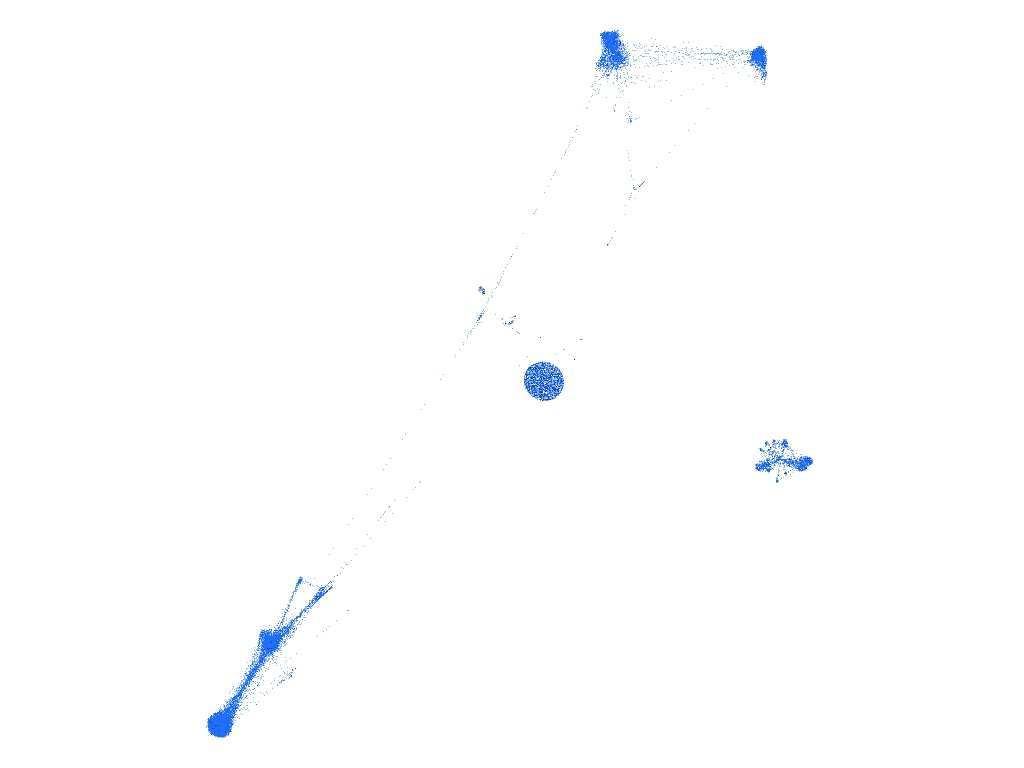

The table this chart was drawn from, first rows:
source, target
2885, 3290
3173, 2718
3173, 2735
3173, 2747
3173, 2847
3173, 2894
3173, 2901
3173, 2918
3173, 3117
3173, 3124
3173, 3210
3173, 3221
3173, 3335
3173, 3381
3173, 3418
3173, 3431
353, 1425
353, 1427
353, 1475
353, 1487
1415, 1469
1415, 1472
1415, 1482
1415, 1496
1415, 1507
1416, 1431
1416, 1456
1416, 1467
1416, 1471
1416, 1480
1416, 1491
1416, 1827
1418, 1472
1418, 1504
1418, 1830
1419, 1437
1419, 1440
1419, 2813
1419, 3034
1419, 3178
1419, 3410
1419, 3420
1420, 1422
1420, 1431
1420, 1456
1420, 1467
1420, 1483
1420, 1485
1420, 1491
1420, 1823
1420, 1827
1421, 1433
1421, 1494
1421, 1825
1422, 1487
1423, 1426
1423, 1438
1423, 1448
1423, 1459
1423, 1462
... 37,560 more rows
